pico-8 play session: hold → + tap 🅾, after a click and taps of 🅾, ❎, 🅾+❎, 🅾 in the second before t = 0

[t = 4 s] hold → ~4s, tap 🅾 ~7×
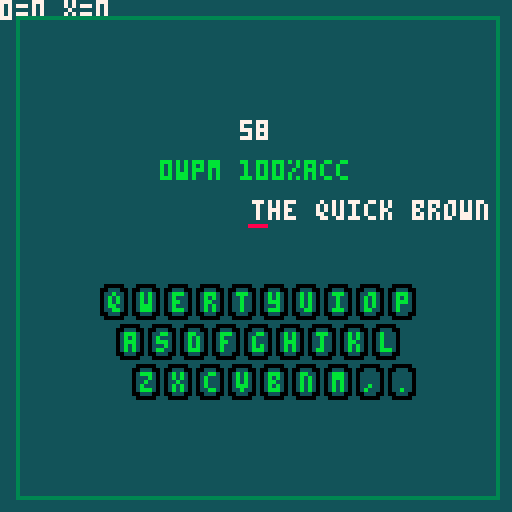
[t = 6 s] hold → ~6s, tap 🅾 ~10×
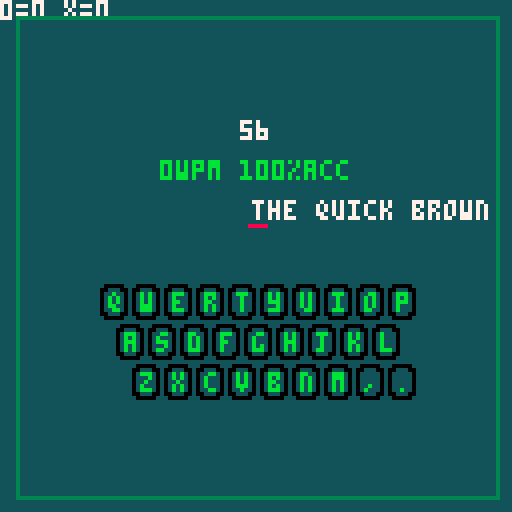

pico-8 cartridge
version 43
__lua__
--game_init
function init_game(x)
	cls()
	_update60 = update_game
	_draw = draw_game
	
 poke(0x5f2d,1)--enable stat(31)
 poke(0x5f2e,1)--hidden palette
 pal(9,9+122,1)
 palt(0,false)
 palt(5,true)
 music(0)
 reset_game()
 test_time = max(2,x)
 ski = true
 chs = ""
 lcolor = 7
 for i = 1,999 do stat(31) end
  
end

function update_game()
	if game_over == true then
		poke(0x5f30,0)
	 return 
	end
	
	tick += 1
	--disable pause via p or enter
	--important here for custom pause menu
	poke(0x5f30,1)
	
	if ski==true then
  ski = false
  stat(31)
  return		
	end
	
 if stat(30) then
  local c = stat(31) -- last typed character
  chs = c
  
  if c == topl then
  	typed..= c
  	index += 1
  	fox_p -= 4-- move text to left
  	correct_char += 1
  	ch = ""
  	lcolor = 7
  	
 
  --backspace detection
  elseif c == "\b" and fox_p < 63 then 
   typed = sub(typed,1,#typed-1)
   index -= 1
   fox_p += 4
   
  else  -- if wrong letter typed
   lcolor = 8
   ch = c --ch = the wrong red letter
   wrong_char += 1
   sfx(3)
  end
  
  topl = sub(fox,index,index)
  sfx(1)
  --generate new text
  if index == #fox-15 then
   --fox = fox.." lorem"
   fox = fox.." "..new_word()
  end
  
 end
end

function draw_game()
 cls() map() --draws map

 timer = mytimer() 
 --timer = flr(time())

 local left = 
  max(0,test_time-timer)
 
	print("0="..tostr(correct_char)..
 " x="..tostr(wrong_char),7)
 
	print(tostr(wpm).."wpm "
 	..tostr(acc).."%acc",40,40,11)
	
	if timer  > 0 then
	 upd_wpm()
  upd_acc()
 end
	
	-- end test
 if timer >= test_time then
  game_over = true
 	results()
  return 
 end
  
 print(left,60,30, 7)
	
 print(tostr(wpm).."wpm "
 ..tostr(acc).."%acc",40,40,11)
 
 print(typed,10,20,11)
 
	print(fox, fox_p,50,7)
	print(typed,fox_p,50,11)
		
	keyboardkey()
	keylight(chs)
	
	if lcolor == 8 then
		print(chs,63,61,lcolor)
	end

 rect(4,4,124,124,3) -- margins
end
-->8
-- custom functions

function new_word()
	i = flr(rnd(1000))+1			
	w = eng1k[i] --word_table[i]
	return w
end

rows={25,29,33}
counts={10,9,9}

function keyboardkey()
 spr(22,61,54)
 spr(1,-4,50)
 spr(1,124,50)

 local li=1

 for row=1,3 do
  local y=71+(row-1)*10

  for i=1,counts[row] do
   local x=rows[row]-8+i*8

   spr(8,x,y)
   spr(24,x,y+8)
   print(sub(letters,li,li),x+2,y+2,11)

   li+=1
  end
 end
end

letters="qwertyuiopasdfghjklzxcvbnm,."

keys = {
	{"q",27,73},{"w",35,73},{"e",43,73},{"r",51,73},{"t",59,73},
	{"y",67,73},{"u",75,73},{"i",83,73},{"o",91,73},{"p",99,73},

	{"a",31,83},{"s",39,83},{"d",47,83},{"f",55,83},{"g",63,83},
	{"h",71,83},{"j",79,83},{"k",87,83},{"l",95,83},

	{"z",35,93},{"x",43,93},{"c",51,93},{"v",59,93},
	{"b",67,93},{"n",75,93},{"m",83,93}
}

function keylight(c)
	for k in all(keys) do
  if c == k[1] then
   spr(11,k[2]-2,k[3]-2)
   print(k[1],k[2],k[3],9) 
  end 
 end

end

function upd_wpm() 
	wpm = flr((correct_char/5)
	/(timer/60))	
end

function upd_acc()
 if index > 1 then 
	 acc = flr((correct_char/
	 (correct_char+wrong_char))*100)
 end
end

function mytimer()
	local t = flr(tick / 60)
	return t	
end

function reset_game()
 typed = ""
 fox = "the quick brown fox jumps over the lazy dog"
 fox_p = 63

 correct_char = 0
 wrong_char = 0

 wpm = 0
 acc = 100

 index = 1
 tick = 0
 timer = 0

 game_over = false

 topl = sub(fox,index,index)
end

menuitem(1,"27 secodn test",function() init_game(27)
end)

function results()
	music(-1)
	
	print("60 sec:🅾️",45,60,11)
	print("30 sec:❎",45,70,11)
	print("120 sec:⬆️",41,80,11)
	
	 --press z start
 if btnp(4) then init_game(60) end
 if btnp(5) then init_game(30) end
 if btnp(2) then init_game(120) end
 
end
-->8
--words
-- () [] {} |
eng1k = {}
longword = "the of to and a in is it you that he was for on are with as i his they be at one have this from or had by not word but what some we can out other were all there when up use your how said an each she which do their time if will way about many then them write would like so these her long make thing see him two has look more day could go come did number sound no most people my over know water than call first who may down side been now find any new work part take get place made live where after back little only round man year came show every good me give our under name very through just form sentence great think say help low line differ turn cause much mean before move right boy old too same tell does set three want air well also play small end put home read hand port large spell add even land here must big high such follow act why ask men change went light kind off need house picture try us again animal point mother world near build self earth father head stand own page should country found answer school grow study still learn plant cover food sun four between state keep eye never last let thought city tree cross farm hard start might story saw far sea draw left late run while press close night real life few north open seem together next white children begin got walk example ease paper group always music those both mark often letter until mile river car feet care second book carry took science eat room friend began idea fish mountain stop once base hear horse cut sure watch color face wood main enough plain girl usual young ready above ever red list though feel talk bird soon body dog family direct pose leave song measure door product black short numeral class wind question happen complete ship area half rock order fire south problem piece told knew pass since top whole king space heard best hour better true during hundred five remember step early hold west ground interest reach fast verb sing listen six table travel less morning ten simple several vowel toward war lay against pattern slow center love person money serve appear road map rain rule govern pull cold notice voice unit power town fine certain fly fall lead cry dark machine note wait plan figure star box noun field rest correct able pound done beauty drive stood contain front teach week final gave green oh quick develop ocean warm free minute strong special mind behind clear tail produce fact street inch multiply nothing course stay wheel full force blue object decide surface deep moon island foot system busy test record boat common gold possible plane stead dry wonder laugh thousand ago ran check game shape equate hot miss brought heat snow tire bring yes distant fill east paint language among grand ball yet wave drop heart am present heavy dance engine position arm wide sail material size vary settle speak weight general ice matter circle pair include divide syllable felt perhaps pick sudden count square reason length represent art subject region energy hunt probable bed brother egg ride cell believe fraction forest sit race window store summer train sleep prove lone leg exercise wall catch mount wish sky board joy winter sat written wild instrument kept glass grass cow job edge sign visit past soft fun bright gas weather month million bear finish happy hope flower clothes strange gone jump baby eight village meet root buy raise solve metal whether push seven paragraph third shall held hair describe cook floor either result burn hill safe cat century consider type law bit coast copy phrase silent tall sand soil roll temperature finger industry value fight lie beat excite natural view sense ear else quite broke case middle kill son lake moment scale loud spring observe child straight consonant nation dictionary milk speed method organ pay age section dress cloud surprise quiet stone tiny climb cool design poor lot experiment bottom key iron single stick flat twenty skin smile crease hole trade melody trip office receive row mouth exact symbol die least trouble shout except wrote seed tone join suggest clean break lady yard rise bad blow oil blood touch grew cent mix team wire cost lost brown wear garden equal sent choose fell fit flow fair bank collect save control decimal gentle woman captain practice separate difficult doctor please protect noon whose locate ring character insect caught period indicate radio spoke atom human history effect electric expect crop modern element hit student corner party supply bone rail imagine provide agree thus capital chair danger fruit rich thick soldier process operate guess necessary sharp wing create neighbor wash bat rather crowd corn compare poem string bell depend meat rub tube famous dollar stream fear sight thin triangle planet hurry chief colony clock mine tie enter major fresh search send yellow gun allow print dead spot desert suit current lift rose continue block chart hat sell success company subtract event particular deal swim term opposite wife shoe shoulder spread arrange camp invent cotton born determine quart nine truck noise level chance gather shop stretch throw shine property column molecule select wrong gray repeat require broad prepare salt nose plural anger claim continent oxygen sugar death pretty skill women season solution magnet silver thank branch match suffix especially fig afraid huge sister steel discuss forward similar guide experience score apple bought led pitch coat mass card band rope slip win dream evening condition feed tool total basic smell valley nor double seat arrive master track parent shore division sheet substance favor connect post spend chord fat glad original share station dad bread charge proper bar offer segment duck instant market degree populate chick dear enemy reply drink occur support speech nature range steam motion path liquid log meant quotient teeth shell neck program public universe"

function word_gen()
 eng1k = split(longword," ")
end
-->8
--start init
function _init()
	word_gen()
 init_game(1)
 --init_menu()
 --init_end()
end
-->8
--end screen

function draw_end()

 return 

end
__gfx__
00000000999999997777777755555555555555555555555555555555b99999b55000005555555555555555555000005500000000000000000000000000000000
0000000099999999000000005555500000000000000555555555555bb99999bb00555005555500000005555500bbb00500000000000000000000000000000000
00700700999999996666666655500333333333339990055555555559999999990555550555009999999005550bbbbb0500000000000000000000000000000000
00077000999999997777777755033bbbbbbbbbbbbbb990555555555999999999055555055099bbbbbbb990550bbbbb0500000000000000000000000000000000
0007700099999999666666665503b33333333333999b9055555555599999999905555505509b9999999b90550bbbbb0500000000000000000000000000000000
007007009999999900000000503b3300000000005599b90555555559999999990555550500b995555599b9050bbbbb0500000000000000000000000000000000
000000009999999977777777503b3005555555555559b90555555559999999990555550509b955777559b9050bbbbb0500000000000000000000000000000000
000000009999999977777777503b3055555555555559b9055555555bb99999bb0055500559b955757559b90500bbb00500000000000000000000000000000000
000000000000000000000000303b3033000000003303b30355555555b99999b55000005559b95577755900050000000000000000000000000000000000000000
000000000000000000000000303b3033000000003303b30355555555555555555555555559b95575755900050000000000000000000000000000000000000000
000000000000000000000000303b3033000000003303b30358888855555555555555555559b99577755900050000000000000000000000000000000000000000
000000000000000000000000303b3033000000003303b303555555555555555555555555599b9555555000050000000000000000000000000000000000000000
000000000000000000000000303b3033000000003303b30355555555555555555555555559900999999000050000000000000000000000000000000000000000
000000000000000000000000303b3033000000003303b30355555555555555555555555550000000000000050000000000000000000000000000000000000000
000000000000000000000000303b3033000000003303b30355555555555555555555555550000000005555550000000000000000000000000000000000000000
000000000000000000000000303b3033000000003303b30355555555555555555555555555555555555555550000000000000000000000000000000000000000
000000000000000000000000303b3033333333333303b30300000000000000000000000000000000000000000000000000000000000000000000000000000000
000000000000000000000000303b3003333333333003b30300000000000000000000000000000000000000000000000000000000000000000000000000000000
000000000000000000000000303b3300000000000033b30300000000000000000000000000000000000000000000000000000000000000000000000000000000
0000000000000000000000003303b33333333333333b303300000000000000000000000000000000000000000000000000000000000000000000000000000000
00000000000000000000000033033bbbbbbbbbbbbbb3303300000000000000000000000000000000000000000000000000000000000000000000000000000000
00000000000000000000000033300333333333333330033300000000000000000000000000000000000000000000000000000000000000000000000000000000
00000000000000000000000033333000000000000003333300000000000000000000000000000000000000000000000000000000000000000000000000000000
00000000000000000000000033333333333333333333333300000000000000000000000000000000000000000000000000000000000000000000000000000000
00000000000000000000000000000000000000000000000000000000000000000000000000000000000000000000000000000000000000000000000000000000
00000000000000000000000000000000000000000000000000000000000000000000000000000000000000000000000000000000000000000000000000000000
00000000000000000000000000000000000000000000000000000000000000000000000000000000000000000000000000000000000000000000000000000000
00000000000000000000000000000000000000000000000000000000000000000000000000000000000000000000000000000000000000000000000000000000
00000000000000000000000000000000000000000000000000000000000000000000000000000000000000000000000000000000000000000000000000000000
00000000000000000000000000000000000000000000000000000000000000000000000000000000000000000000000000000000000000000000000000000000
00000000000000000000000000000000000000000000000000000000000000000000000000000000000000000000000000000000000000000000000000000000
00000000000000000000000000000000000000000000000000000000000000000000000000000000000000000000000000000000000000000000000000000000
00000000000000000000000000000000000000000000000000000000000000000000000000000000000000000000000000000000000000000000000000000000
00000000000000000000000000000000000000000000000000000000000000000000000000000000000000000000000000000000000000000000000000000000
00000000000000000000000000000000000000000000000000000000000000000000000000000000000000000000000000000000000000000000000000000000
00000000000000000000000000000000000000000000000000000000000000000000000000000000000000000000000000000000000000000000000000000000
00000000000000000000000000000000000000000000000000000000000000000000000000000000000000000000000000000000000000000000000000000000
00000000000000000000000000000000000000000000000000000000000000000000000000000000000000000000000000000000000000000000000000000000
00000000000000000000000000000000000000000000000000000000000000000000000000000000000000000000000000000000000000000000000000000000
00000000000000000000000000000000000000000000000000000000000000000000000000000000000000000000000000000000000000000000000000000000
00000000000000000000000000000000000000000000000000000000000000000000000000000000000000000000000000000000000000000000000000000000
00000000000000000000000000000000000000000000000000000000000000000000000000000000000000000000000000000000000000000000000000000000
00000000000000000000000000000000000000000000000000000000000000000000000000000000000000000000000000000000000000000000000000000000
00000000000000000000000000000000000000000000000000000000000000000000000000000000000000000000000000000000000000000000000000000000
00000000000000000000000000000000000000000000000000000000000000000000000000000000000000000000000000000000000000000000000000000000
00000000000000000000000000000000000000000000000000000000000000000000000000000000000000000000000000000000000000000000000000000000
00000000000000000000000000000000000000000000000000000000000000000000000000000000000000000000000000000000000000000000000000000000
00000000000000000000000000000000000000000000000000000000000000000000000000000000000000000000000000000000000000000000000000000000
00000000000000000000000000000000000000000000000000000000000000000000000000000000000000000000000000000000000000000000000000000000
00000000000000000000000000000000000000000000000000000000000000000000000000000000000000000000000000000000000000000000000000000000
00000000000000000000000000000000000000000000000000000000000000000000000000000000000000000000000000000000000000000000000000000000
00000000000000000000000000000000000000000000000000000000000000000000000000000000000000000000000000000000000000000000000000000000
00000000000000000000000000000000000000000000000000000000000000000000000000000000000000000000000000000000000000000000000000000000
00000000000000000000000000000000000000000000000000000000000000000000000000000000000000000000000000000000000000000000000000000000
00000000000000000000000000000000000000000000000000000000000000000000000000000000000000000000000000000000000000000000000000000000
00000000000000000000000000000000000000000000000000000000000000000000000000000000000000000000000000000000000000000000000000000000
00000000000000000000000000000000000000000000000000000000000000000000000000000000000000000000000000000000000000000000000000000000
00000000000000000000000000000000000000000000000000000000000000000000000000000000000000000000000000000000000000000000000000000000
00000000000000000000000000000000000000000000000000000000000000000000000000000000000000000000000000000000000000000000000000000000
00000000000000000000000000000000000000000000000000000000000000000000000000000000000000000000000000000000000000000000000000000000
00000000000000000000000000000000000000000000000000000000000000000000000000000000000000000000000000000000000000000000000000000000
00000000000000000000000000000000000000000000000000000000000000000000000000000000000000000000000000000000000000000000000000000000
00000000000000000000000000000000000000000000000000000000000000000000000000000000000000000000000000000000000000000000000000000000
00000000000000000000000000000000000000000000000000000000000000000000000000000000000000000000000000000000000000000000000000000000
10101010101010101010101010101010101010101010101010101010101010101010101010101010101010101010101010101010101010101010101010101010
10101010101010101010101010101010101010101010101010101010101010101010101010101010101010101010101010101010101010101010101010101010
10101010101010101010101010101010101010101010101010101010101010101010101010101010101010101010101010101010101010101010101010101010
10101010101010101010101010101010101010101010101010101010101010101010101010101010101010101010101010101010101010101010101010101010
10101010101010101010101010101010101010101010101010101010101010101010101010101010101010101010101010101010101010101010101010101010
10101010101010101010101010101010101010101010101010101010101010101010101010101010101010101010101010101010101010101010101010101010
10101010101010101010101010101010101010101010101010101010101010101010101010101010101010101010101010101010101010101010101010101010
10101010101010101010101010101010101010101010101010101010101010101010101010101010101010101010101010101010101010101010101010101010
10101010101010101010101010101010101010101010101010101010101010101010101010101010101010101010101010101010101010101010101010101010
10101010101010101010101010101010101010101010101010101010101010101010101010101010101010101010101010101010101010101010101010101010
10101010101010101010101010101010101010101010101010101010101010101010101010101010101010101010101010101010101010101010101010101010
10101010101010101010101010101010101010101010101010101010101010101010101010101010101010101010101010101010101010101010101010101010
10101010101010101010101010101010101010101010101010101010101010101010101010101010101010101010101010101010101010101010101010101010
10101010101010101010101010101010101010101010101010101010101010101010101010101010101010101010101010101010101010101010101010101010
10101010101010101010101010101010101010101010101010101010101010101010101010101010101010101010101010101010101010101010101010101010
10101010101010101010101010101010101010101010101010101010101010101010101010101010101010101010101010101010101010101010101010101010
10101010101010101010101010101010101010101010101010101010101010101010101010101010101010101010101010101010101010101010101010101010
10101010101010101010101010101010101010101010101010101010101010101010101010101010101010101010101010101010101010101010101010101010
10101010101010101010101010101010101010101010101010101010101010101010101010101010101010101010101010101010101010101010101010101010
10101010101010101010101010101010101010101010101010101010101010101010101010101010101010101010101010101010101010101010101010101010
10101010101010101010101010101010101010101010101010101010101010101010101010101010101010101010101010101010101010101010101010101010
10101010101010101010101010101010101010101010101010101010101010101010101010101010101010101010101010101010101010101010101010101010
10101010101010101010101010101010101010101010101010101010101010101010101010101010101010101010101010101010101010101010101010101010
10101010101010101010101010101010101010101010101010101010101010101010101010101010101010101010101010101010101010101010101010101010
10101010101010101010101010101010101010101010101010101010101010101010101010101010101010101010101010101010101010101010101010101010
10101010101010101010101010101010101010101010101010101010101010101010101010101010101010101010101010101010101010101010101010101010
10101010101010101010101010101010101010101010101010101010101010101010101010101010101010101010101010101010101010101010101010101010
10101010101010101010101010101010101010101010101010101010101010101010101010101010101010101010101010101010101010101010101010101010
10101010101010101010101010101010101010101010101010101010101010101010101010101010101010101010101010101010101010101010101010101010
10101010101010101010101010101010101010101010101010101010101010101010101010101010101010101010101010101010101010101010101010101010
10101010101010101010101010101010101010101010101010101010101010101010101010101010101010101010101010101010101010101010101010101010
10101010101010101010101010101010101010101010101010101010101010101010101010101010101010101010101010101010101010101010101010101010
10101010101010101010101010101010101010101010101010101010101010101010101010101010101010101010101010101010101010101010101010101010
10101010101010101010101010101010101010101010101010101010101010101010101010101010101010101010101010101010101010101010101010101010
10101010101010101010101010101010101010101010101010101010101010101010101010101010101010101010101010101010101010101010101010101010
10101010101010101010101010101010101010101010101010101010101010101010101010101010101010101010101010101010101010101010101010101010
10101010101010101010101010101010101010101010101010101010101010101010101010101010101010101010101010101010101010101010101010101010
10101010101010101010101010101010101010101010101010101010101010101010101010101010101010101010101010101010101010101010101010101010
10101010101010101010101010101010101010101010101010101010101010101010101010101010101010101010101010101010101010101010101010101010
10101010101010101010101010101010101010101010101010101010101010101010101010101010101010101010101010101010101010101010101010101010
10101010101010101010101010101010101010101010101010101010101010101010101010101010101010101010101010101010101010101010101010101010
10101010101010101010101010101010101010101010101010101010101010101010101010101010101010101010101010101010101010101010101010101010
10101010101010101010101010101010101010101010101010101010101010101010101010101010101010101010101010101010101010101010101010101010
10101010101010101010101010101010101010101010101010101010101010101010101010101010101010101010101010101010101010101010101010101010
10101010101010101010101010101010101010101010101010101010101010101010101010101010101010101010101010101010101010101010101010101010
10101010101010101010101010101010101010101010101010101010101010101010101010101010101010101010101010101010101010101010101010101010
10101010101010101010101010101010101010101010101010101010101010101010101010101010101010101010101010101010101010101010101010101010
10101010101010101010101010101010101010101010101010101010101010101010101010101010101010101010101010101010101010101010101010101010
10101010101010101010101010101010101010101010101010101010101010101010101010101010101010101010101010101010101010101010101010101010
10101010101010101010101010101010101010101010101010101010101010101010101010101010101010101010101010101010101010101010101010101010
10101010101010101010101010101010101010101010101010101010101010101010101010101010101010101010101010101010101010101010101010101010
10101010101010101010101010101010101010101010101010101010101010101010101010101010101010101010101010101010101010101010101010101010
10101010101010101010101010101010101010101010101010101010101010101010101010101010101010101010101010101010101010101010101010101010
10101010101010101010101010101010101010101010101010101010101010101010101010101010101010101010101010101010101010101010101010101010
10101010101010101010101010101010101010101010101010101010101010101010101010101010101010101010101010101010101010101010101010101010
10101010101010101010101010101010101010101010101010101010101010101010101010101010101010101010101010101010101010101010101010101010
10101010101010101010101010101010101010101010101010101010101010101010101010101010101010101010101010101010101010101010101010101010
10101010101010101010101010101010101010101010101010101010101010101010101010101010101010101010101010101010101010101010101010101010
10101010101010101010101010101010101010101010101010101010101010101010101010101010101010101010101010101010101010101010101010101010
10101010101010101010101010101010101010101010101010101010101010101010101010101010101010101010101010101010101010101010101010101010
10101010101010101010101010101010101010101010101010101010101010101010101010101010101010101010101010101010101010101010101010101010
10101010101010101010101010101010101010101010101010101010101010101010101010101010101010101010101010101010101010101010101010101010
10101010101010101010101010101010101010101010101010101010101010101010101010101010101010101010101010101010101010101010101010101010
10101010101010101010101010101010101010101010101010101010101010101010101010101010101010101010101010101010101010101010101010101010
__map__
0101010101010101010101010101010101010101010101010101010101010101010101010101010101010101010101010101010101010101010101010101010101010101010101010101010101010101010101010101010101010101010101010101010101010101010101010101010101010101010101010101010101010101
0101010101010101010101010101010101010101010101010101010101010101010101010101010101010101010101010101010101010101010101010101010101010101010101010101010101010101010101010101010101010101010101010101010101010101010101010101010101010101010101010101010101010101
0101010101010101010101010101010101010101010101010101010101010101010101010101010101010101010101010101010101010101010101010101010101010101010101010101010101010101010101010101010101010101010101010101010101010101010101010101010101010101010101010101010101010101
0101010101010101010101010101010101010101010101010101010101010101010101010101010101010101010101010101010101010101010101010101010101010101010101010101010101010101010101010101010101010101010101010101010101010101010101010101010101010101010101010101010101010101
0101010101010101010101010101010101010101010101010101010101010101010101010101010101010101010101010101010101010101010101010101010101010101010101010101010101010101010101010101010101010101010101010101010101010101010101010101010101010101010101010101010101010101
0101010101010101010101010101010101010101010101010101010101010101010101010101010101010101010101010101010101010101010101010101010101010101010101010101010101010101010101010101010101010101010101010101010101010101010101010101010101010101010101010101010101010101
0101010101010101010101010101010101010101010101010101010101010101010101010101010101010101010101010101010101010101010101010101010101010101010101010101010101010101010101010101010101010101010101010101010101010101010101010101010101010101010101010101010101010101
0101010101010101010101010101010101010101010101010101010101010101010101010101010101010101010101010101010101010101010101010101010101010101010101010101010101010101010101010101010101010101010101010101010101010101010101010101010101010101010101010101010101010101
0101010101010101010101010101010101010101010101010101010101010101010101010101010101010101010101010101010101010101010101010101010101010101010101010101010101010101010101010101010101010101010101010101010101010101010101010101010101010101010101010101010101010101
0101010101010101010101010101010101010101010101010101010101010101010101010101010101010101010101010101010101010101010101010101010101010101010101010101010101010101010101010101010101010101010101010101010101010101010101010101010101010101010101010101010101010101
0101010101010101010101010101010101010101010101010101010101010101010101010101010101010101010101010101010101010101010101010101010101010101010101010101010101010101010101010101010101010101010101010101010101010101010101010101010101010101010101010101010101010101
0101010101010101010101010101010101010101010101010101010101010101010101010101010101010101010101010101010101010101010101010101010101010101010101010101010101010101010101010101010101010101010101010101010101010101010101010101010101010101010101010101010101010101
0101010101010101010101010101010101010101010101010101010101010101010101010101010101010101010101010101010101010101010101010101010101010101010101010101010101010101010101010101010101010101010101010101010101010101010101010101010101010101010101010101010101010101
0101010101010101010101010101010101010101010101010101010101010101010101010101010101010101010101010101010101010101010101010101010101010101010101010101010101010101010101010101010101010101010101010101010101010101010101010101010101010101010101010101010101010101
0101010101010101010101010101010101010101010101010101010101010101010101010101010101010101010101010101010101010101010101010101010101010101010101010101010101010101010101010101010101010101010101010101010101010101010101010101010101010101010101010101010101010101
0101010101010101010101010101010101010101010101010101010101010101010101010101010101010101010101010101010101010101010101010101010101010101010101010101010101010101010101010101010101010101010101010101010101010101010101010101010101010101010101010101010101010101
0101010101010101010101010101010101010101010101010101010101010101010101010101010101010101010101010101010101010101010101010101010101010101010101010101010101010101010101010101010101010101010101010101010101010101010101010101010101010101010101010101010101010101
0101010101010101010101010101010101010101010101010101010101010101010101010101010101010101010101010101010101010101010101010101010101010101010101010101010101010101010101010101010101010101010101010101010101010101010101010101010101010101010101010101010101010101
0101010101010101010101010101010101010101010101010101010101010101010101010101010101010101010101010101010101010101010101010101010101010101010101010101010101010101010101010101010101010101010101010101010101010101010101010101010101010101010101010101010101010101
0101010101010101010101010101010101010101010101010101010101010101010101010101010101010101010101010101010101010101010101010101010101010101010101010101010101010101010101010101010101010101010101010101010101010101010101010101010101010101010101010101010101010101
0101010101010101010101010101010101010101010101010101010101010101010101010101010101010101010101010101010101010101010101010101010101010101010101010101010101010101010101010101010101010101010101010101010101010101010101010101010101010101010101010101010101010101
0101010101010101010101010101010101010101010101010101010101010101010101010101010101010101010101010101010101010101010101010101010101010101010101010101010101010101010101010101010101010101010101010101010101010101010101010101010101010101010101010101010101010101
0101010101010101010101010101010101010101010101010101010101010101010101010101010101010101010101010101010101010101010101010101010101010101010101010101010101010101010101010101010101010101010101010101010101010101010101010101010101010101010101010101010101010101
0101010101010101010101010101010101010101010101010101010101010101010101010101010101010101010101010101010101010101010101010101010101010101010101010101010101010101010101010101010101010101010101010101010101010101010101010101010101010101010101010101010101010101
0101010101010101010101010101010101010101010101010101010101010101010101010101010101010101010101010101010101010101010101010101010101010101010101010101010101010101010101010101010101010101010101010101010101010101010101010101010101010101010101010101010101010101
0101010101010101010101010101010101010101010101010101010101010101010101010101010101010101010101010101010101010101010101010101010101010101010101010101010101010101010101010101010101010101010101010101010101010101010101010101010101010101010101010101010101010101
0101010101010101010101010101010101010101010101010101010101010101010101010101010101010101010101010101010101010101010101010101010101010101010101010101010101010101010101010101010101010101010101010101010101010101010101010101010101010101010101010101010101010101
0101010101010101010101010101010101010101010101010101010101010101010101010101010101010101010101010101010101010101010101010101010101010101010101010101010101010101010101010101010101010101010101010101010101010101010101010101010101010101010101010101010101010101
0101010101010101010101010101010101010101010101010101010101010101010101010101010101010101010101010101010101010101010101010101010101010101010101010101010101010101010101010101010101010101010101010101010101010101010101010101010101010101010101010101010101010101
0101010101010101010101010101010101010101010101010101010101010101010101010101010101010101010101010101010101010101010101010101010101010101010101010101010101010101010101010101010101010101010101010101010101010101010101010101010101010101010101010101010101010101
0101010101010101010101010101010101010101010101010101010101010101010101010101010101010101010101010101010101010101010101010101010101010101010101010101010101010101010101010101010101010101010101010101010101010101010101010101010101010101010101010101010101010101
0101010101010101010101010101010101010101010101010101010101010101010101010101010101010101010101010101010101010101010101010101010101010101010101010101010101010101010101010101010101010101010101010101010101010101010101010101010101010101010101010101010101010101
